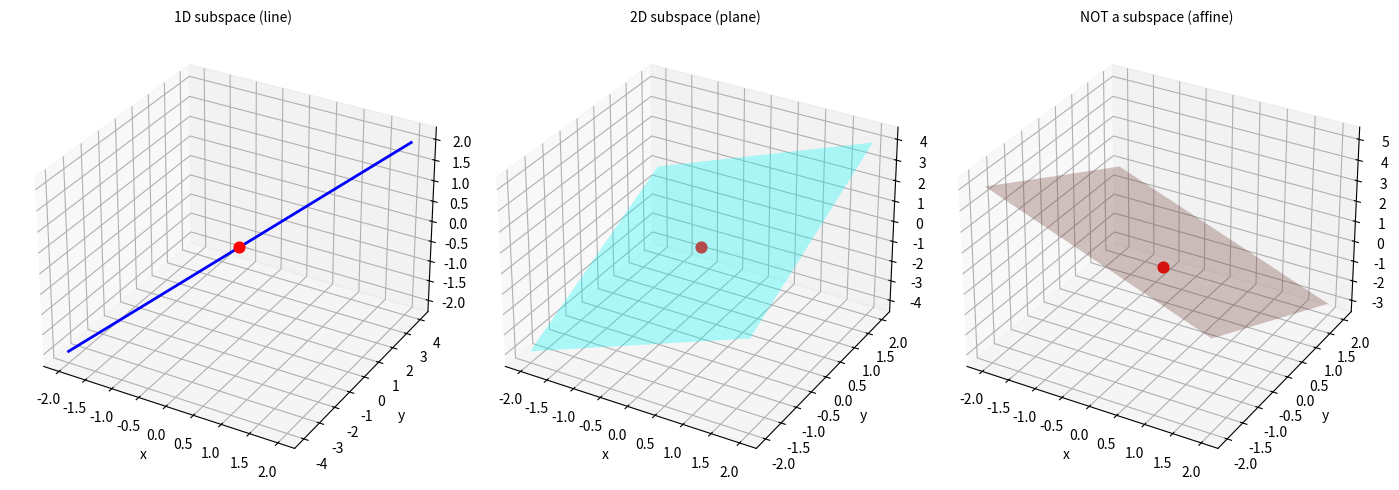

Write Python code to recreate this figure.
import numpy as np

np.set_printoptions(precision=6, suppress=True)
np.random.seed(42)

try:
    import matplotlib.pyplot as plt
    HAS_MPL = True
except ImportError:
    HAS_MPL = False
    print("matplotlib not available — plots will be skipped")


# ---------------------------------------------------------------------------
# Helper functions used throughout the notebook
# ---------------------------------------------------------------------------

def normalize(v):
    """Return unit vector in the direction of v."""
    v = np.asarray(v, dtype=float)
    n = np.linalg.norm(v)
    if n == 0:
        raise ValueError("zero vector cannot be normalized")
    return v / n


def cosine_similarity(u, v):
    u, v = np.asarray(u, float), np.asarray(v, float)
    return float(np.dot(u, v) / (np.linalg.norm(u) * np.linalg.norm(v)))


def gram_schmidt(vectors, tol=1e-10):
    """Modified Gram-Schmidt. Returns orthonormal rows."""
    orthonormal = []
    for v in vectors:
        w = np.array(v, dtype=float)
        for u in orthonormal:
            w = w - np.dot(w, u) * u
        n = np.linalg.norm(w)
        if n > tol:
            orthonormal.append(w / n)
    return np.array(orthonormal)


def null_space(A, tol=1e-10):
    """Null space basis as columns via SVD."""
    A = np.asarray(A, dtype=float)
    _, S, Vt = np.linalg.svd(A, full_matrices=True)
    rank = np.sum(S > tol)
    return Vt[rank:].T


def col_space(A, tol=1e-10):
    """Column space basis as columns via SVD."""
    A = np.asarray(A, dtype=float)
    U, S, _ = np.linalg.svd(A, full_matrices=True)
    rank = np.sum(S > tol)
    return U[:, :rank]


def row_space(A, tol=1e-10):
    """Row space basis as rows via SVD."""
    A = np.asarray(A, dtype=float)
    _, S, Vt = np.linalg.svd(A, full_matrices=True)
    rank = np.sum(S > tol)
    return Vt[:rank]


def left_null_space(A, tol=1e-10):
    """Left null space basis as columns via SVD."""
    A = np.asarray(A, dtype=float)
    U, S, _ = np.linalg.svd(A, full_matrices=True)
    rank = np.sum(S > tol)
    return U[:, rank:]


def projection_matrix(A):
    """Orthogonal projection matrix onto col(A). A must have full column rank."""
    A = np.asarray(A, dtype=float)
    return A @ np.linalg.inv(A.T @ A) @ A.T


def rref(M, tol=1e-12):
    """Reduced row echelon form with partial pivoting. Returns (RREF, pivot_cols)."""
    M = np.array(M, dtype=float).copy()
    rows, cols = M.shape
    pivot_cols = []
    r = 0
    for c in range(cols):
        if r >= rows:
            break
        pivot = r + np.argmax(np.abs(M[r:, c]))
        if abs(M[pivot, c]) < tol:
            continue
        if pivot != r:
            M[[r, pivot]] = M[[pivot, r]]
        M[r] /= M[r, c]
        for i in range(rows):
            if i != r and abs(M[i, c]) > tol:
                M[i] -= M[i, c] * M[r]
        M[np.abs(M) < tol] = 0.0
        pivot_cols.append(c)
        r += 1
    return M, pivot_cols


def softmax(z, tau=1.0):
    z = np.asarray(z, dtype=float) / tau
    z = z - np.max(z)
    e = np.exp(z)
    return e / e.sum()


print(f"NumPy version: {np.__version__}")
print("Setup complete.")

# === 1.1 The same algebra works across wildly different "vector" types ===

# Vectors in R^3
u = np.array([1.0, 2.0, -1.0])
v = np.array([3.0, 0.0, 1.0])
print("R^3 vectors:")
print("  u + v =", u + v)
print("  2.5 * u =", 2.5 * u)

# Matrices as vectors in R^{2x3}
A = np.array([[1.0, 2.0, 3.0], [4.0, 5.0, 6.0]])
B = np.array([[0.0, -1.0, 2.0], [1.0, 0.0, -1.0]])
print("\nR^{2x3} matrices:")
print("  A + B =\n", A + B)
print("  -3 * A =\n", -3 * A)

# Polynomials (represented by coefficient vectors)
# p(t) = 1 + 2t - t^2,  q(t) = 3 - t + 4t^2
p = np.array([1.0, 2.0, -1.0])   # coefficients of 1, t, t^2
q = np.array([3.0, -1.0, 4.0])
print("\nP_2 polynomials (coefficients):")
print("  p + q =", p + q, " -> (p+q)(t) = 4 + t + 3t^2")
print("  2p   =", 2 * p, "   -> 2p(t) = 2 + 4t - 2t^2")

# Functions (sampled pointwise)
t = np.linspace(0, 1, 5)
f = t**2
g = np.sin(np.pi * t)
print("\nC([0,1]) functions (sampled):")
print("  (f+g)(t) =", f + g)
print("  (3f)(t)  =", 3 * f)

print("\nKey insight: + and scalar * work the same way in every vector space.")
print("The axioms guarantee this uniformity.")

# === 1.2 Vector space structure in AI: embedding arithmetic ===

# Synthetic embedding space (small d for clarity; real models use d=768+)
tokens = ["king", "queen", "man", "woman", "apple"]
E = np.array([
    [0.8,  0.9,  0.2,  0.1],   # king
    [0.8,  0.9, -0.2,  0.1],   # queen
    [0.7,  0.8,  0.4,  0.1],   # man
    [0.7,  0.8, -0.4,  0.1],   # woman
    [-0.3, 0.2,  0.0,  0.9],   # apple
], dtype=float)

# king - man + woman: relies on R^d being a vector space
analogy = E[0] - E[2] + E[3]  # king - man + woman
print("king - man + woman =", analogy)
print("queen              =", E[1])
print("cosine(analogy, queen) =", cosine_similarity(analogy, E[1]))

# This arithmetic is meaningful ONLY because R^d is a vector space:
# subtraction (additive inverse), addition, and the result stays in R^d.

# Residual stream: x <- x + attn_output + mlp_output
d = 8
x = np.random.randn(d)
attn_out = np.random.randn(d) * 0.3
mlp_out = np.random.randn(d) * 0.3
x_next = x + attn_out + mlp_out   # vector addition in R^d
print("\nResidual stream update:")
print("  ||x||       =", np.linalg.norm(x))
print("  ||x + attn + mlp|| =", np.linalg.norm(x_next))
print("  This sum makes sense because R^d is closed under addition.")

# === 1.3 Subspace vs non-subspace: quick visual check ===

# A line through the origin: W = {t*(1,2) : t in R}
# Check: contains 0? Yes (t=0). Closed under + and scalar mult? Yes.
direction = np.array([1.0, 2.0])
t_vals = np.array([-2, -1, 0, 0.5, 1, 3])
line_points = np.outer(t_vals, direction)
print("Line through origin (subspace):")
for t, pt in zip(t_vals, line_points):
    print(f"  t={t:>4}: ({pt[0]:>5.1f}, {pt[1]:>5.1f})")
# Sum of two points: (1,2) + (3,6) = (4,8) = 4*(1,2) -> still on the line
print("  (1,2)+(3,6) =", direction + 3*direction, "= 4*(1,2) -> in W")

# A line NOT through origin: {(1,0) + t*(1,2) : t in R}
# Does not contain 0: (1,0) + t*(1,2) = (0,0) requires t=0 and 1=0. Contradiction.
print("\nLine NOT through origin (NOT a subspace):")
print("  Does it contain (0,0)? No. Already fails.")

# Probability simplex: {p in R^3 : p_i >= 0, sum = 1}
p = np.array([0.5, 0.3, 0.2])
q = np.array([0.1, 0.6, 0.3])
print("\nProbability simplex (NOT a subspace):")
print("  p =", p, "sum =", p.sum())
print("  q =", q, "sum =", q.sum())
print("  p + q =", p + q, "sum =", (p+q).sum(), "!= 1 -> not in simplex")
print("  2*p  =", 2*p, "sum =", (2*p).sum(), "!= 1 -> not in simplex")
print("  (0,0,0) not in simplex (sum=0 != 1) -> no zero vector")

# === 2.1 Verify all eight axioms for R^n ===

u = np.array([1.0, -2.0, 3.0])
v = np.array([4.0, 0.5, -1.0])
w = np.array([-1.0, 3.0, 2.0])
alpha, beta = 2.5, -1.3
zero = np.zeros(3)

print("Verifying all 8 axioms for R^3:")
print(f"A1 Commutativity:     u+v == v+u?            {np.allclose(u+v, v+u)}")
print(f"A2 Associativity:     (u+v)+w == u+(v+w)?    {np.allclose((u+v)+w, u+(v+w))}")
print(f"A3 Additive identity: v+0 == v?              {np.allclose(v+zero, v)}")
print(f"A4 Additive inverse:  v+(-v) == 0?           {np.allclose(v+(-v), zero)}")
print(f"S1 Mult identity:     1*v == v?              {np.allclose(1*v, v)}")
print(f"S2 Compatibility:     a(bv) == (ab)v?        {np.allclose(alpha*(beta*v), (alpha*beta)*v)}")
print(f"D1 Scalar distrib:    a(u+v) == au+av?       {np.allclose(alpha*(u+v), alpha*u+alpha*v)}")
print(f"D2 Vector distrib:    (a+b)v == av+bv?       {np.allclose((alpha+beta)*v, alpha*v+beta*v)}")

# === 2.2 Verify axioms for R^{m x n} (matrices as vectors) ===

A = np.array([[1.0, 2.0], [3.0, 4.0], [5.0, 6.0]])
B = np.array([[0.0, -1.0], [2.0, 1.0], [-1.0, 3.0]])
C = np.array([[1.0, 1.0], [1.0, 1.0], [1.0, 1.0]])
Z = np.zeros((3, 2))
a, b = 3.0, -0.7

print("Verifying axioms for R^{3x2}:")
print(f"A1 Commutativity:  {np.allclose(A+B, B+A)}")
print(f"A2 Associativity:  {np.allclose((A+B)+C, A+(B+C))}")
print(f"A3 Zero matrix:    {np.allclose(A+Z, A)}")
print(f"A4 Inverse:        {np.allclose(A+(-A), Z)}")
print(f"S1 Identity:       {np.allclose(1*A, A)}")
print(f"S2 Compatibility:  {np.allclose(a*(b*A), (a*b)*A)}")
print(f"D1 Scalar distrib: {np.allclose(a*(A+B), a*A+a*B)}")
print(f"D2 Vector distrib: {np.allclose((a+b)*A, a*A+b*A)}")
print(f"\ndim(R^{{3x2}}) = 3*2 = {3*2}")

# === 2.3 Verify axioms for P_n (polynomials of degree <= n) ===
# Represent p(t) = a0 + a1*t + a2*t^2 by coefficient vector [a0, a1, a2]

p = np.array([1.0, 2.0, -1.0])    # 1 + 2t - t^2
q = np.array([3.0, -1.0, 4.0])    # 3 - t + 4t^2
r = np.array([0.0, 1.0, 1.0])     # t + t^2
z = np.zeros(3)                     # zero polynomial
a, b = 2.0, -0.5

print("Verifying axioms for P_2 (polynomials of degree <= 2):")
print(f"  p(t) = 1 + 2t - t^2,  q(t) = 3 - t + 4t^2")
print(f"  p + q = {p + q}  -> (p+q)(t) = 4 + t + 3t^2")
print(f"  A1: {np.allclose(p+q, q+p)}")
print(f"  A2: {np.allclose((p+q)+r, p+(q+r))}")
print(f"  A3: {np.allclose(p+z, p)}")
print(f"  A4: {np.allclose(p+(-p), z)}")
print(f"  S1: {np.allclose(1*p, p)}")
print(f"  S2: {np.allclose(a*(b*p), (a*b)*p)}")
print(f"  D1: {np.allclose(a*(p+q), a*p+a*q)}")
print(f"  D2: {np.allclose((a+b)*p, a*p+b*p)}")
print(f"\ndim(P_2) = 3 (basis: {{1, t, t^2}})")
print("Note: p+q has degree 2 <= 2, so it stays in P_2. Closure holds.")

# === 2.4 Verify consequences computationally ===

v = np.array([3.0, -1.0, 7.0, 2.0])
zero = np.zeros(4)

print("Consequence 3: 0 * v = 0")
print("  0 * v =", 0 * v)
print("  equals zero?", np.allclose(0 * v, zero))

print("\nConsequence 4: alpha * 0 = 0")
print("  7.5 * 0 =", 7.5 * zero)
print("  equals zero?", np.allclose(7.5 * zero, zero))

print("\nConsequence 5: (-1) * v = -v")
print("  (-1)*v =", (-1)*v)
print("  -v     =", -v)
print("  equal?", np.allclose((-1)*v, -v))

print("\nConsequence 6: alpha*v = 0 implies alpha=0 or v=0")
alpha = 3.0
result = alpha * v
print(f"  {alpha} * {v} = {result}")
print(f"  result is zero? {np.allclose(result, zero)} (alpha != 0 and v != 0, so correct)")

# === 2.5 Demonstrate axiom failures for non-vector-spaces ===

print("=== R_+^n (positive reals) ===")
v_pos = np.array([1.0, 2.0, 3.0])
scaled = (-1) * v_pos
print(f"  v = {v_pos}  (all positive)")
print(f"  (-1)*v = {scaled}  (not all positive -> FAILS closure under scalar mult)")
print(f"  Also: no additive inverse in R_+  (v + (-v) = 0, but -v not in R_+)")

print("\n=== Unit sphere S^{n-1} ===")
u_sphere = normalize(np.array([1.0, 0.0, 0.0]))
v_sphere = normalize(np.array([0.0, 1.0, 0.0]))
s = u_sphere + v_sphere
print(f"  ||u|| = {np.linalg.norm(u_sphere):.1f},  ||v|| = {np.linalg.norm(v_sphere):.1f}")
print(f"  u + v = {s},  ||u+v|| = {np.linalg.norm(s):.4f} != 1  (FAILS closure under +)")
print(f"  ||0|| = 0 != 1  (zero vector not on sphere -> FAILS zero)")

print("\n=== Probability simplex ===")
p = np.array([0.5, 0.3, 0.2])
q = np.array([0.1, 0.6, 0.3])
print(f"  p = {p}, sum = {p.sum():.1f}")
print(f"  q = {q}, sum = {q.sum():.1f}")
print(f"  p+q = {p+q}, sum = {(p+q).sum():.1f} != 1  (FAILS closure under +)")
print(f"  This is why logit space (pre-softmax) is used for arithmetic, not probability space.")

print("\n=== Affine subspace {x : Ax = b}, b != 0 ===")
A_sys = np.array([[1.0, 2.0], [3.0, 4.0]])
b_sys = np.array([5.0, 6.0])
x_particular = np.linalg.solve(A_sys, b_sys)
print(f"  A*0 = {A_sys @ np.zeros(2)} != b = {b_sys}  (zero not in solution set -> FAILS)")
print(f"  One solution: x = {x_particular}")
print(f"  A*x = {A_sys @ x_particular} = b  (correct, but set is not a subspace)")

# === 2.6 Vector space over F_2 (binary field) ===
# Addition = XOR, Scalar multiplication: 0*v=0, 1*v=v

u_bin = np.array([1, 0, 1, 1])
v_bin = np.array([0, 1, 1, 0])

# Addition in F_2 is XOR
add_f2 = np.bitwise_xor(u_bin, v_bin)
print("F_2^4 vector space:")
print(f"  u = {u_bin}")
print(f"  v = {v_bin}")
print(f"  u + v (XOR) = {add_f2}")

# Additive inverse: in F_2, every element is its own inverse (1+1=0)
print(f"  u + u (XOR) = {np.bitwise_xor(u_bin, u_bin)} (= zero vector, so -u = u in F_2)")

# Commutativity
print(f"  u+v == v+u? {np.array_equal(add_f2, np.bitwise_xor(v_bin, u_bin))}")
print("  Used in: error-correcting codes, parity checks, cryptographic linear algebra")

# === 3.1 Lines through the origin (1D subspaces of R^2 and R^3) ===

# W = {t*(1,2) : t in R} -- a line through origin in R^2
d = np.array([1.0, 2.0])

# Test 1: contains zero?
print("Line W = span{(1,2)} in R^2:")
print(f"  Contains 0? 0*(1,2) = {0*d}  -> Yes")

# Test 2: closed under addition?
w1 = 3.0 * d   # (3, 6)
w2 = -1.5 * d  # (-1.5, -3)
w_sum = w1 + w2 # (1.5, 3) = 1.5*(1,2)
t_sum = w_sum[0] / d[0]  # coefficient
print(f"  w1 = {w1}, w2 = {w2}")
print(f"  w1+w2 = {w_sum} = {t_sum}*(1,2) -> in W? {np.allclose(w_sum, t_sum*d)}")

# Test 3: closed under scalar mult?
alpha = -2.7
w_scaled = alpha * w1
t_scaled = w_scaled[0] / d[0]
print(f"  {alpha}*w1 = {w_scaled} = {t_scaled}*(1,2) -> in W? {np.allclose(w_scaled, t_scaled*d)}")
print("  Conclusion: W is a subspace of R^2. dim(W) = 1.")

# === 3.2 Planes through the origin (2D subspaces of R^3) ===

# W = {(x,y,z) : x + 2y - z = 0} -- a plane through origin in R^3
# This is null(A) where A = [[1, 2, -1]]

A_plane = np.array([[1.0, 2.0, -1.0]])

# Find null space basis
N = null_space(A_plane)
print("Plane W = {(x,y,z) : x + 2y - z = 0}")
print(f"Null space basis (columns):\n{N}")
print(f"dim(W) = {N.shape[1]}")

# Verify subspace conditions with random elements of W
coeffs1 = np.array([2.0, -1.0])
coeffs2 = np.array([0.5, 3.0])
w1 = N @ coeffs1
w2 = N @ coeffs2

print(f"\nw1 = {w1},  A*w1 = {float(A_plane @ w1):.10f}  (= 0, so w1 in W)")
print(f"w2 = {w2},  A*w2 = {float(A_plane @ w2):.10f}  (= 0, so w2 in W)")

# Test closure
print(f"\nw1+w2 = {w1+w2},  A*(w1+w2) = {float(A_plane @ (w1+w2)):.10f}  (closed under +)")
print(f"3.5*w1 = {3.5*w1},  A*(3.5*w1) = {float(A_plane @ (3.5*w1)):.10f}  (closed under scalar mult)")
print("All three conditions satisfied -> W is a subspace.")

# === 3.3 Null space of a matrix is always a subspace ===

# null(A) = {x : Ax = 0}
# Proof that it's a subspace:
#   1. 0 in null(A) because A*0 = 0
#   2. If Ax=0 and Ay=0, then A(x+y) = Ax+Ay = 0+0 = 0
#   3. If Ax=0, then A(alpha*x) = alpha*Ax = alpha*0 = 0

A = np.array([
    [1.0, 2.0, 3.0, 4.0],
    [2.0, 4.0, 6.0, 8.0],
    [1.0, 1.0, 2.0, 3.0]
])

N = null_space(A)
rank_A = np.linalg.matrix_rank(A)
n = A.shape[1]

print(f"A is {A.shape[0]}x{A.shape[1]}, rank = {rank_A}")
print(f"nullity = n - rank = {n} - {rank_A} = {n - rank_A}")
print(f"Null space basis (columns):\n{N}")
print(f"\nVerification: A @ N =\n{A @ N}")
print(f"All zero? {np.allclose(A @ N, 0)}")

# Show closure explicitly
if N.shape[1] >= 2:
    x = N[:, 0]
    y = N[:, 1]
    print(f"\nx in null(A): A*x = {A @ x}")
    print(f"y in null(A): A*y = {A @ y}")
    print(f"x+y in null(A)? A*(x+y) = {A @ (x+y)} -> {np.allclose(A @ (x+y), 0)}")
    print(f"5x in null(A)?  A*(5x) = {A @ (5*x)} -> {np.allclose(A @ (5*x), 0)}")

# === 3.4 Column space of a matrix is always a subspace ===

# col(A) = {Ax : x in R^n}
# Proof that it's a subspace:
#   1. 0 in col(A) because A*0 = 0
#   2. If Ax, Ay in col(A), then Ax+Ay = A(x+y) in col(A)
#   3. alpha*(Ax) = A(alpha*x) in col(A)

A = np.array([
    [1.0, 0.0, 2.0],
    [0.0, 1.0, 1.0],
    [1.0, 1.0, 3.0]
])

C = col_space(A)
rank_A = np.linalg.matrix_rank(A)

print(f"A =\n{A}")
print(f"rank(A) = {rank_A}")
print(f"dim(col(A)) = {rank_A}")
print(f"Column space basis (orthonormal columns):\n{C}")

# Generate two vectors in col(A) and check closure
x1 = np.array([1.0, 0.0, 0.0])
x2 = np.array([0.0, 2.0, -1.0])
v1 = A @ x1
v2 = A @ x2
print(f"\nv1 = A*x1 = {v1}  (in col(A))")
print(f"v2 = A*x2 = {v2}  (in col(A))")
v_sum = v1 + v2
# v1+v2 = A*(x1+x2), so it's in col(A)
print(f"v1+v2 = {v_sum} = A*(x1+x2) = A*{x1+x2} = {A @ (x1+x2)} -> in col(A)")

# === 3.5 Symmetric matrices form a subspace of R^{nxn} ===

# W = {A in R^{nxn} : A = A^T}
# Check: 0 is symmetric, sum of symmetric = symmetric, scalar * symmetric = symmetric

n = 3
S1 = np.array([[1.0, 2.0, 3.0], [2.0, 5.0, 4.0], [3.0, 4.0, 6.0]])
S2 = np.array([[0.0, -1.0, 2.0], [-1.0, 3.0, 0.0], [2.0, 0.0, 1.0]])

print("Symmetric matrices as a subspace of R^{3x3}:")
print(f"  S1 symmetric? {np.allclose(S1, S1.T)}")
print(f"  S2 symmetric? {np.allclose(S2, S2.T)}")
print(f"  Zero symmetric? {np.allclose(np.zeros((n,n)), np.zeros((n,n)).T)}")
print(f"  S1+S2 symmetric? {np.allclose(S1+S2, (S1+S2).T)}")
print(f"  -3*S1 symmetric? {np.allclose(-3*S1, (-3*S1).T)}")
print(f"\n  dim(R^{{3x3}}) = {n*n}")
print(f"  dim(Sym_3)    = n(n+1)/2 = {n*(n+1)//2}")
print(f"  Sym_3 is a proper subspace of R^{{3x3}} (6 < 9 dimensions)")

# === 3.6 Non-subspace examples: systematic failure analysis ===

print("=== {x : Ax = b} with b != 0  (affine subspace, NOT a subspace) ===")
A_aff = np.array([[1.0, 1.0], [0.0, 1.0]])
b_aff = np.array([3.0, 1.0])
x_p = np.linalg.solve(A_aff, b_aff)
print(f"  A*0 = {A_aff @ np.zeros(2)} != b = {b_aff}  -> 0 not in set (FAILS)")
# Also: if x1, x2 are solutions, x1+x2 is not: A(x1+x2) = 2b != b
print(f"  If x is a solution, A*(2x) = 2b = {2*b_aff} != b  -> not closed under scalar mult")

print("\n=== Unit ball {{x : ||x|| <= 1}} ===")
x_ball = np.array([0.8, 0.5])
print(f"  x = {x_ball}, ||x|| = {np.linalg.norm(x_ball):.3f} <= 1  (in ball)")
print(f"  2*x = {2*x_ball}, ||2x|| = {np.linalg.norm(2*x_ball):.3f} > 1  (NOT in ball -> FAILS)")
print(f"  Contains 0? Yes. Closed under +? Maybe. Scalar mult? No.")

print("\n=== First quadrant {{(x,y) : x>=0, y>=0}} ===")
v_quad = np.array([1.0, 2.0])
print(f"  v = {v_quad}  (in first quadrant)")
print(f"  (-1)*v = {-1*v_quad}  (NOT in first quadrant -> FAILS scalar mult)")
print(f"  Contains 0? Yes. Closed under +? Yes. But fails scalar mult.")

print("\n=== Invertible matrices (NOT a subspace of R^{nxn}) ===")
print("  The zero matrix is NOT invertible -> 0 not in set (FAILS immediately)")
print("  Also: A + (-A) = 0, which is not invertible -> not closed under addition")

# === 3.7 The two trivial subspaces ===

# Every vector space V has exactly two subspaces that always exist:
#   1. {0}  -- the trivial subspace, dimension 0
#   2. V    -- the whole space, dimension dim(V)

print("The two trivial subspaces of R^4:")
print(f"  {{0}}: dim = 0")
print(f"  R^4:  dim = 4")
print(f"  Any subspace W satisfies {{0}} ⊆ W ⊆ R^4")
print(f"  Possible subspace dimensions in R^4: 0, 1, 2, 3, 4")

# Demonstrate with null spaces of different ranks
for r in range(5):
    if r == 0:
        M = np.zeros((1, 4))
    elif r == 4:
        M = np.eye(4)
    else:
        M = np.random.randn(r, 4)
    N = null_space(M)
    dim_null = N.shape[1] if N.size > 0 else 0
    print(f"  rank-{r} matrix -> null space dim = {dim_null}")

# === 3.8 Visualise subspaces of R^3 ===

if HAS_MPL:
    from mpl_toolkits.mplot3d import Axes3D

    fig = plt.figure(figsize=(14, 5))

    # 1D subspace: line through origin in direction (1,2,1)
    ax1 = fig.add_subplot(131, projection='3d')
    d_line = np.array([1, 2, 1], dtype=float)
    t = np.linspace(-2, 2, 50)
    ax1.plot(t*d_line[0], t*d_line[1], t*d_line[2], 'b-', linewidth=2)
    ax1.scatter([0], [0], [0], color='red', s=60, zorder=5)
    ax1.set_title('1D subspace (line)', fontsize=10)
    ax1.set_xlabel('x'); ax1.set_ylabel('y'); ax1.set_zlabel('z')

    # 2D subspace: plane x + y - z = 0
    ax2 = fig.add_subplot(132, projection='3d')
    s_range = np.linspace(-2, 2, 20)
    S, T = np.meshgrid(s_range, s_range)
    # Two basis vectors for the plane x+y-z=0: (1,0,1) and (0,1,1)
    X_plane = S * 1 + T * 0
    Y_plane = S * 0 + T * 1
    Z_plane = S * 1 + T * 1
    ax2.plot_surface(X_plane, Y_plane, Z_plane, alpha=0.3, color='cyan')
    ax2.scatter([0], [0], [0], color='red', s=60, zorder=5)
    ax2.set_title('2D subspace (plane)', fontsize=10)
    ax2.set_xlabel('x'); ax2.set_ylabel('y'); ax2.set_zlabel('z')

    # NOT a subspace: plane x + y + z = 1 (does not pass through origin)
    ax3 = fig.add_subplot(133, projection='3d')
    X_aff = S * 1 + T * 0
    Y_aff = S * 0 + T * 1
    Z_aff = 1 - X_aff - Y_aff
    ax3.plot_surface(X_aff, Y_aff, Z_aff, alpha=0.3, color='salmon')
    ax3.scatter([0], [0], [0], color='red', s=60, zorder=5, label='origin')
    ax3.set_title('NOT a subspace (affine)', fontsize=10)
    ax3.set_xlabel('x'); ax3.set_ylabel('y'); ax3.set_zlabel('z')

    plt.tight_layout()
    plt.show()
else:
    print("(matplotlib not available — skipping 3D subspace plots)")

# === 4.1 Linear combinations and span in R^3 ===

v1 = np.array([1.0, 0.0, 0.0])
v2 = np.array([0.0, 1.0, 0.0])
v3 = np.array([1.0, 1.0, 0.0])  # v3 = v1 + v2 (redundant)

# Linear combination
combo = 2*v1 + 3*v2 - 1*v3
print("v1 =", v1)
print("v2 =", v2)
print("v3 = v1 + v2 =", v3)
print("2*v1 + 3*v2 - 1*v3 =", combo, " (lies in the xy-plane)")

# span{v1, v2} = xy-plane (2D subspace of R^3)
# span{v1, v2, v3} = same xy-plane (v3 is redundant)
V12 = np.column_stack([v1, v2])
V123 = np.column_stack([v1, v2, v3])
print(f"\nrank([v1|v2])    = {np.linalg.matrix_rank(V12)}  -> span is 2D")
print(f"rank([v1|v2|v3]) = {np.linalg.matrix_rank(V123)}  -> adding v3 didn't increase span")
print("v3 is redundant: it's already in span{v1, v2}.")

# === 4.2 Checking membership in a span ===

# Does b lie in span{v1, v2}?
v1 = np.array([1.0, 2.0, 3.0])
v2 = np.array([0.0, 1.0, 1.0])
V = np.column_stack([v1, v2])

b_in = np.array([2.0, 5.0, 7.0])     # 2*v1 + 1*v2
b_out = np.array([1.0, 0.0, 0.0])    # not in span

for label, b in [("b_in", b_in), ("b_out", b_out)]:
    augmented = np.column_stack([V, b])
    rank_V = np.linalg.matrix_rank(V)
    rank_aug = np.linalg.matrix_rank(augmented)
    in_span = rank_V == rank_aug
    print(f"{label} = {b}")
    print(f"  rank(V) = {rank_V}, rank([V|b]) = {rank_aug}")
    print(f"  In span? {in_span}")
    if in_span:
        coeffs, *_ = np.linalg.lstsq(V, b, rcond=None)
        print(f"  Coefficients: {coeffs[0]:.4f}*v1 + {coeffs[1]:.4f}*v2")
        print(f"  Verify: {coeffs[0]:.4f}*v1 + {coeffs[1]:.4f}*v2 = {V @ coeffs}")
    print()

# === 4.3 Span = column space: the matrix viewpoint ===

# The columns of a weight matrix W span col(W) -- the reachable outputs.
# If rank(W) < m, some output directions are unreachable.

W = np.array([
    [1.0, 2.0],
    [2.0, 4.0],
    [0.0, 1.0]
])
print(f"W (3x2) =\n{W}")
print(f"rank(W) = {np.linalg.matrix_rank(W)}")
print(f"col(W) is a {np.linalg.matrix_rank(W)}D subspace of R^3")

# Try many inputs: outputs always land in col(W)
C = col_space(W)
print(f"\nOrthonormal basis for col(W):\n{C}")

np.random.seed(0)
for i in range(5):
    x = np.random.randn(2)
    y = W @ x
    # Project y onto col(W) and check it equals y
    y_proj = C @ (C.T @ y)
    print(f"  x={x} -> Wx={y} -> proj_col(W)(Wx)={y_proj} -> same? {np.allclose(y, y_proj)}")

print("\nAll outputs lie in col(W). Directions outside col(W) are unreachable.")

# === 5.1 Independent vs dependent sets ===

# Independent set in R^3
ind = np.array([[1, 0, 0], [0, 1, 0], [0, 0, 1]], dtype=float).T  # standard basis
# Dependent set: third vector = first + second
dep = np.array([[1, 0, 0], [0, 1, 0], [1, 1, 0]], dtype=float).T

print("Independent set (standard basis of R^3):")
print(f"  rank = {np.linalg.matrix_rank(ind)}, k = {ind.shape[1]}")
print(f"  rank == k? {np.linalg.matrix_rank(ind) == ind.shape[1]} -> independent")

print("\nDependent set {(1,0,0), (0,1,0), (1,1,0)}:")
print(f"  rank = {np.linalg.matrix_rank(dep)}, k = {dep.shape[1]}")
print(f"  rank < k? {np.linalg.matrix_rank(dep) < dep.shape[1]} -> dependent")
print("  Dependence relation: 1*(1,0,0) + 1*(0,1,0) + (-1)*(1,1,0) = (0,0,0)")
print("  Verify:", 1*dep[:,0] + 1*dep[:,1] + (-1)*dep[:,2])

# === 5.2 Detecting dependence via RREF and the determinant ===

V = np.array([
    [1.0, 2.0, 3.0],
    [4.0, 5.0, 6.0],
    [7.0, 8.0, 9.0]
])
print("V =\n", V)
print(f"det(V) = {np.linalg.det(V):.6f}")
print(f"rank(V) = {np.linalg.matrix_rank(V)}")

R, pivots = rref(V)
print(f"\nRREF(V) =\n{R}")
print(f"Pivot columns: {pivots}")
print(f"Only {len(pivots)} pivots for 3 columns -> column 3 is dependent on columns 1,2")
print(f"Dependence: col3 = {R[0,2]:.0f}*col1 + {R[1,2]:.0f}*col2")
print(f"Verify: {R[0,2]}*(1,4,7) + {R[1,2]}*(2,5,8) = {R[0,2]*V[:,0] + R[1,2]*V[:,1]}")
print(f"col3 = {V[:,2]}")

# === 5.3 More vectors than dimensions -> always dependent ===

np.random.seed(42)
n = 3
k = 5  # 5 vectors in R^3 -> must be dependent
V = np.random.randn(n, k)
print(f"{k} vectors in R^{n}:")
print(f"  rank([v1|...|v{k}]) = {np.linalg.matrix_rank(V)}")
print(f"  rank < k = {k}? {np.linalg.matrix_rank(V) < k} -> dependent (pigeonhole)")
print(f"  At most {n} vectors in R^{n} can be independent.")

# The null space of V^T gives the dependence relations
N = null_space(V.T)
if N.shape[1] > 0:
    c = N[:, 0]
    print(f"\n  Dependence coefficients: {c}")
    print(f"  Sum c_i * v_i = {V @ c}")
    print(f"  Is zero? {np.allclose(V @ c, 0)}")

# === 5.4 AI context: superposition — more features than dimensions ===

# The superposition hypothesis: LLMs store more features than dimensions.
# If |features| > d, feature directions MUST be linearly dependent.
# This forces features to "share" dimensions and interfere with each other.

d = 4           # embedding dimension
n_features = 8  # more features than dimensions

np.random.seed(7)
# Random unit feature directions
features = np.random.randn(n_features, d)
features = features / np.linalg.norm(features, axis=1, keepdims=True)

print(f"{n_features} feature directions in R^{d}:")
print(f"  rank = {np.linalg.matrix_rank(features)}")
print(f"  {n_features} > {d} -> features are linearly dependent (superposition)")

# Measure interference via pairwise cosine similarities
G = features @ features.T
np.fill_diagonal(G, 0)  # ignore self-similarity
print(f"\n  Max |cosine| between features: {np.max(np.abs(G)):.4f}")
print(f"  Mean |cosine| between features: {np.mean(np.abs(G[np.triu_indices(n_features, 1)])):.4f}")
print("  Non-zero cosines = interference between features.")

# === 6.1 Coordinates in the standard basis vs a non-standard basis ===

# Standard basis for R^2: {e1, e2}
# Non-standard basis: B = {(1,1), (1,-1)}
B = np.array([[1.0, 1.0], [1.0, -1.0]]).T  # columns are basis vectors
x = np.array([4.0, 2.0])

# Coordinates in standard basis = entries themselves
print(f"x = {x}")
print(f"[x]_standard = {x}  (coordinates = entries)")

# Coordinates in basis B: solve B * coords = x
coords_B = np.linalg.solve(B, x)
print(f"\nBasis B = columns of\n{B}")
print(f"[x]_B = {coords_B}")
print(f"Verify: {coords_B[0]}*(1,1) + {coords_B[1]}*(1,-1) = {B @ coords_B}")

# The vector is unchanged; only the coordinate representation changes
print(f"\nSame vector, different coordinates:")
print(f"  Standard: ({x[0]}, {x[1]})")
print(f"  Basis B:  ({coords_B[0]}, {coords_B[1]})")

# === 6.2 Change of basis ===

# Two bases for R^2
B1 = np.array([[1.0, 1.0], [1.0, -1.0]]).T   # columns = basis vectors
B2 = np.array([[2.0, 1.0], [0.0, 1.0]]).T

# Change-of-basis matrix from B1 to B2: P = B2^{-1} B1
P_B1_to_B2 = np.linalg.solve(B2, B1)
print("Change-of-basis matrix P (B1 -> B2):")
print(P_B1_to_B2)

# A vector x with known coords in B1
x = np.array([4.0, 2.0])
coords_B1 = np.linalg.solve(B1, x)
coords_B2 = P_B1_to_B2 @ coords_B1
coords_B2_direct = np.linalg.solve(B2, x)

print(f"\nx = {x}")
print(f"[x]_B1 = {coords_B1}")
print(f"[x]_B2 via change-of-basis = {coords_B2}")
print(f"[x]_B2 via direct solve    = {coords_B2_direct}")
print(f"Match? {np.allclose(coords_B2, coords_B2_direct)}")

# Inverse change of basis
P_B2_to_B1 = np.linalg.inv(P_B1_to_B2)
print(f"\nP_B2_to_B1 @ P_B1_to_B2 = I? {np.allclose(P_B2_to_B1 @ P_B1_to_B2, np.eye(2))}")

# === 6.3 Rank-Nullity theorem: conservation of dimensions ===

np.random.seed(42)
for m, n in [(3, 5), (4, 4), (5, 3), (3, 3)]:
    A = np.random.randn(m, n)
    r = np.linalg.matrix_rank(A)
    nullity = n - r
    print(f"A is {m}x{n}: rank = {r}, nullity = {nullity}, rank + nullity = {r + nullity} = n = {n}")

# Concrete example with structure
A = np.array([
    [1.0, 2.0, 1.0, 0.0],
    [0.0, 0.0, 1.0, 1.0],
    [1.0, 2.0, 2.0, 1.0]
])
r = np.linalg.matrix_rank(A)
N = null_space(A)
print(f"\nA (3x4) =\n{A}")
print(f"rank = {r}, nullity = {N.shape[1]}")
print(f"rank + nullity = {r + N.shape[1]} = n = {A.shape[1]}")
print(f"Null space basis:\n{N}")
print(f"Verify A @ N = 0? {np.allclose(A @ N, 0)}")

# === 7.1 Computing all four fundamental subspaces via SVD ===

A = np.array([
    [1.0, 2.0, 3.0],
    [2.0, 4.0, 6.0],
    [1.0, 1.0, 2.0]
])

U, S, Vt = np.linalg.svd(A, full_matrices=True)
r = np.linalg.matrix_rank(A)
m, n = A.shape

col_basis = U[:, :r]
null_A_basis = Vt[r:].T
row_basis = Vt[:r]
left_null_basis = U[:, r:]

print(f"A ({m}x{n}), rank = {r}")
print(f"Singular values: {S}")
print(f"\n--- Four Fundamental Subspaces ---")
print(f"\nColumn space (dim {r}, lives in R^{m}):")
print(col_basis)
print(f"\nNull space (dim {n-r}, lives in R^{n}):")
print(null_A_basis)
print(f"\nRow space (dim {r}, lives in R^{n}):")
print(row_basis)
print(f"\nLeft null space (dim {m-r}, lives in R^{m}):")
print(left_null_basis)

# Dimension check
print(f"\n--- Dimension checks ---")
print(f"col + left_null = {r} + {m-r} = {m} = m")
print(f"row + null      = {r} + {n-r} = {n} = n")

# === 7.2 Orthogonality verification and direct-sum decomposition ===

# Verify: row(A) ⊥ null(A)  and  col(A) ⊥ null(A^T)
print("Orthogonality checks:")
if null_A_basis.size > 0:
    cross = row_basis @ null_A_basis
    print(f"  row(A)^T @ null(A) = \n{cross}")
    print(f"  All zero? {np.allclose(cross, 0)}")

if left_null_basis.size > 0:
    cross2 = col_basis.T @ left_null_basis
    print(f"  col(A)^T @ null(A^T) = \n{cross2}")
    print(f"  All zero? {np.allclose(cross2, 0)}")

# Direct-sum decomposition in the domain R^n
z = np.array([2.0, -1.0, 3.0])
row_comp = row_basis.T @ (row_basis @ z)          # projection onto row space
null_comp = null_A_basis @ (null_A_basis.T @ z)    # projection onto null space

print(f"\n--- Direct-sum decomposition of z = {z} in R^{n} ---")
print(f"  Row-space component:  {row_comp}")
print(f"  Null-space component: {null_comp}")
print(f"  Sum:                  {row_comp + null_comp}")
print(f"  Equals z? {np.allclose(row_comp + null_comp, z)}")
print(f"  Orthogonal? dot = {np.dot(row_comp, null_comp):.10f}")
print(f"\n  A maps row-comp to: {A @ row_comp}")
print(f"  A maps null-comp to: {A @ null_comp} (= 0, as expected)")

# === 7.3 AI interpretation: weight matrix subspaces ===

# For a neural network layer W in R^{m x n}:
#   col(W) = reachable output directions
#   null(W) = input directions the layer ignores
#   row(W) = input directions the layer listens to

np.random.seed(42)
m, n, r = 6, 8, 3  # 6 outputs, 8 inputs, effective rank 3

# Create a rank-r weight matrix (simulating a bottleneck layer)
U_full = np.random.randn(m, r)
V_full = np.random.randn(r, n)
W = U_full @ V_full

print(f"Weight matrix W: {m}x{n}, rank = {np.linalg.matrix_rank(W)}")
print(f"\nWhat this means for the layer:")
print(f"  col(W): {r}D subspace of R^{m} -> only {r} of {m} output directions are reachable")
print(f"  null(W): {n-r}D subspace of R^{n} -> {n-r} input directions are ignored")
print(f"  row(W): {r}D subspace of R^{n} -> only {r} input directions matter")
print(f"\n  Dead output dimensions: {m-r}")
print(f"  Ignored input dimensions: {n-r}")

# Demonstrate: two inputs differing only in null(W) produce the same output
N_W = null_space(W)
x = np.random.randn(n)
z = N_W @ np.random.randn(N_W.shape[1]) * 5  # large null-space perturbation
print(f"\n  x and x+z differ by a null-space vector:")
print(f"  ||z||  = {np.linalg.norm(z):.4f}  (large perturbation)")
print(f"  W*x    = {W @ x}")
print(f"  W*(x+z)= {W @ (x + z)}")
print(f"  Same output? {np.allclose(W @ x, W @ (x + z))}  (null space is invisible)")

# === 8.1 Sum and intersection of subspaces ===

# W1 = span{(1,0,0), (0,1,0)} = xy-plane
# W2 = span{(0,1,0), (0,0,1)} = yz-plane
# W1 + W2 = R^3 (every vector is reachable)
# W1 ∩ W2 = span{(0,1,0)} = y-axis (shared direction)

B1 = np.array([[1,0,0],[0,1,0]], dtype=float).T
B2 = np.array([[0,1,0],[0,0,1]], dtype=float).T

# Sum: combine all basis vectors and find rank
B_sum = np.column_stack([B1, B2])
dim_sum = np.linalg.matrix_rank(B_sum)
dim_W1 = np.linalg.matrix_rank(B1)
dim_W2 = np.linalg.matrix_rank(B2)
dim_intersect = dim_W1 + dim_W2 - dim_sum

print("W1 = xy-plane (dim 2), W2 = yz-plane (dim 2)")
print(f"dim(W1) = {dim_W1}")
print(f"dim(W2) = {dim_W2}")
print(f"dim(W1 + W2) = {dim_sum}")
print(f"dim(W1 ∩ W2) = dim(W1) + dim(W2) - dim(W1+W2) = {dim_W1}+{dim_W2}-{dim_sum} = {dim_intersect}")
print(f"\nDimension formula verified: {dim_sum} = {dim_W1} + {dim_W2} - {dim_intersect}")
print("W1 ∩ W2 = y-axis (the only direction shared by both planes)")

# === 8.2 Union is NOT a subspace (important counterexample) ===

# W1 = x-axis = span{(1,0)}, W2 = y-axis = span{(0,1)}
v1 = np.array([1.0, 0.0])  # in W1
v2 = np.array([0.0, 1.0])  # in W2
v_sum = v1 + v2             # (1,1) -- not in W1 or W2

print("W1 = x-axis, W2 = y-axis")
print(f"  (1,0) in W1 ∪ W2? Yes")
print(f"  (0,1) in W1 ∪ W2? Yes")
print(f"  (1,0)+(0,1) = {v_sum}")
print(f"  (1,1) in W1? No (not on x-axis)")
print(f"  (1,1) in W2? No (not on y-axis)")
print(f"  (1,1) in W1 ∪ W2? No -> union is NOT closed under addition")
print(f"\n  W1 ∪ W2 is NOT a subspace.")
print(f"  W1 + W2 = R^2 IS a subspace (the correct notion of 'combining' subspaces).")

# === 8.3 Orthogonal projection onto a subspace ===

# W = span{(1,1,0), (0,1,1)} in R^3
W_basis = np.array([[1,1,0],[0,1,1]], dtype=float).T

# Orthonormalize the basis
Q = gram_schmidt(W_basis.T).T  # columns are orthonormal basis for W
print("Orthonormal basis Q for W:")
print(Q)
print(f"Q^T Q = \n{Q.T @ Q}")

# Projection matrix P = Q Q^T
P = Q @ Q.T
print(f"\nProjection matrix P = QQ^T:")
print(P)
print(f"P^2 = P (idempotent)? {np.allclose(P @ P, P)}")
print(f"P^T = P (symmetric)?  {np.allclose(P.T, P)}")
print(f"rank(P) = {np.linalg.matrix_rank(P)} = dim(W)")

# Project a vector
v = np.array([3.0, 1.0, 2.0])
proj_v = P @ v
residual = v - proj_v

print(f"\nv = {v}")
print(f"Proj_W(v) = {proj_v}")
print(f"Residual v - Proj_W(v) = {residual}")
print(f"Residual ⊥ W? Q^T @ residual = {Q.T @ residual}")
print(f"||v||^2 = ||proj||^2 + ||resid||^2? {np.linalg.norm(v)**2:.4f} = {np.linalg.norm(proj_v)**2:.4f} + {np.linalg.norm(residual)**2:.4f} = {np.linalg.norm(proj_v)**2 + np.linalg.norm(residual)**2:.4f}")

# === 8.4 Principal angles between subspaces ===

# The principal angles between two subspaces measure how "aligned" they are.
# cos(theta_i) = sigma_i(Q1^T Q2)

np.random.seed(42)

# Two 2D subspaces of R^4
A1 = np.random.randn(4, 2)
A2 = np.random.randn(4, 2)

Q1 = gram_schmidt(A1.T).T  # orthonormal basis, columns
Q2 = gram_schmidt(A2.T).T

cos_angles = np.linalg.svd(Q1.T @ Q2, compute_uv=False)
angles_deg = np.degrees(np.arccos(np.clip(cos_angles, -1, 1)))

print("Two random 2D subspaces of R^4:")
print(f"  cos(principal angles) = {cos_angles}")
print(f"  principal angles (degrees) = {angles_deg}")
print(f"\n  First angle = {angles_deg[0]:.1f}° (closest directions between subspaces)")
print(f"  Second angle = {angles_deg[1]:.1f}° (next pair)")

# Identical subspaces -> angles = 0
cos_same = np.linalg.svd(Q1.T @ Q1, compute_uv=False)
print(f"\n  Same subspace: cos(angles) = {cos_same} (all 1 -> all angles 0°)")

# Orthogonal subspaces
Q_orth = gram_schmidt(np.eye(4)[2:]).T
cos_orth = np.linalg.svd(Q1.T @ Q_orth, compute_uv=False)
angles_orth = np.degrees(np.arccos(np.clip(cos_orth, -1, 1)))
print(f"  Orthogonal subspace: angles = {angles_orth} degrees")

# === 9.1 Inner product properties and Cauchy-Schwarz ===

u = np.array([1.0, 2.0, 3.0])
v = np.array([4.0, -1.0, 2.0])
w = np.array([0.0, 1.0, -1.0])
alpha, beta = 2.0, -0.5

# Verify inner product axioms for standard dot product
print("Inner product axioms (standard dot product on R^3):")
print(f"  Symmetry:  <u,v> = {np.dot(u,v)}, <v,u> = {np.dot(v,u)}, equal? {np.isclose(np.dot(u,v), np.dot(v,u))}")
print(f"  Linearity: <au+bw,v> = {np.dot(alpha*u+beta*w, v):.4f}")
print(f"             a<u,v>+b<w,v> = {alpha*np.dot(u,v)+beta*np.dot(w,v):.4f}")
print(f"             equal? {np.isclose(np.dot(alpha*u+beta*w, v), alpha*np.dot(u,v)+beta*np.dot(w,v))}")
print(f"  Pos. def.: <u,u> = {np.dot(u,u):.4f} >= 0")
print(f"             <0,0> = {np.dot(np.zeros(3), np.zeros(3)):.4f} = 0")

# Cauchy-Schwarz
lhs = abs(np.dot(u, v))
rhs = np.linalg.norm(u) * np.linalg.norm(v)
print(f"\nCauchy-Schwarz: |<u,v>| = {lhs:.4f} <= ||u|| ||v|| = {rhs:.4f}? {lhs <= rhs + 1e-12}")

# Frobenius inner product for matrices
A = np.array([[1.0, 2.0], [3.0, 4.0]])
B = np.array([[5.0, 6.0], [7.0, 8.0]])
fro_ip = np.trace(A.T @ B)
print(f"\nFrobenius inner product: <A,B> = tr(A^T B) = {fro_ip}")
print(f"Manual sum: {np.sum(A * B)}")
print(f"||A||_F = sqrt(<A,A>) = {np.sqrt(np.trace(A.T @ A)):.4f} = {np.linalg.norm(A, 'fro'):.4f}")

# === 9.2 Gram-Schmidt orthogonalisation: step by step ===

vectors = np.array([
    [1.0, 1.0, 0.0],
    [1.0, 0.0, 1.0],
    [0.0, 1.0, 1.0]
], dtype=float)

print("Input vectors (rows):")
for i, v in enumerate(vectors):
    print(f"  v{i+1} = {v}")

Q = gram_schmidt(vectors)

print("\nGram-Schmidt output (orthonormal):")
for i, q in enumerate(Q):
    print(f"  q{i+1} = {q}")

print("\nVerification:")
print(f"  Q Q^T (should be I):\n{Q @ Q.T}")
print(f"  Orthonormal? {np.allclose(Q @ Q.T, np.eye(len(Q)))}")

# Same span check: rank([v1..vk]) == rank([q1..qk])
V_mat = vectors.T
Q_mat = Q.T
print(f"\n  rank(original vectors) = {np.linalg.matrix_rank(V_mat)}")
print(f"  rank(orthonormal basis) = {np.linalg.matrix_rank(Q_mat)}")
print(f"  Same span? {np.linalg.matrix_rank(V_mat) == np.linalg.matrix_rank(Q_mat)}")

# Connection to QR decomposition
A_qr = vectors.T  # columns = original vectors
Q_qr, R_qr = np.linalg.qr(A_qr)
print(f"\n  QR decomposition: A = QR")
print(f"  Q (orthonormal columns):\n{Q_qr}")
print(f"  R (upper triangular):\n{R_qr}")
print(f"  A = QR? {np.allclose(A_qr, Q_qr @ R_qr)}")

# === 9.3 Orthogonal complement and V = W ⊕ W⊥ ===

# W = null(A) for some A. Then W⊥ = row(A).
# This is exactly the fundamental subspace decomposition.

A = np.array([
    [1.0, 2.0, 1.0],
    [0.0, 1.0, 1.0]
])

W_basis = null_space(A)         # null(A) = W
W_perp_basis = row_space(A).T   # row(A) = W⊥

dim_W = W_basis.shape[1] if W_basis.size > 0 else 0
dim_Wp = W_perp_basis.shape[1] if W_perp_basis.size > 0 else 0

print(f"A ({A.shape[0]}x{A.shape[1]}), rank = {np.linalg.matrix_rank(A)}")
print(f"W = null(A): dim = {dim_W}")
print(f"W⊥ = row(A): dim = {dim_Wp}")
print(f"dim(W) + dim(W⊥) = {dim_W + dim_Wp} = n = {A.shape[1]}")

# Verify orthogonality
if dim_W > 0 and dim_Wp > 0:
    cross = W_perp_basis.T @ W_basis
    print(f"\nW⊥^T @ W =\n{cross}")
    print(f"All zero (orthogonal)? {np.allclose(cross, 0)}")

# Decompose a vector
v = np.array([3.0, 1.0, 2.0])
# Project onto W and W⊥
P_W = W_basis @ np.linalg.pinv(W_basis) if dim_W > 0 else np.zeros((3,3))
P_Wp = W_perp_basis @ np.linalg.pinv(W_perp_basis) if dim_Wp > 0 else np.zeros((3,3))
v_W = P_W @ v
v_Wp = P_Wp @ v

print(f"\nv = {v}")
print(f"W-component:  {v_W}")
print(f"W⊥-component: {v_Wp}")
print(f"Sum = v? {np.allclose(v_W + v_Wp, v)}")
print(f"Orthogonal? <v_W, v_Wp> = {np.dot(v_W, v_Wp):.10f}")

# === 10.1 Affine subspace: solution set of Ax = b ===

A = np.array([
    [1.0, 1.0, 1.0],
    [0.0, 1.0, 2.0]
])
b = np.array([6.0, 4.0])

# Particular solution
x_p, *_ = np.linalg.lstsq(A, b, rcond=None)

# Null space
N = null_space(A)

print("System Ax = b:")
print(f"A =\n{A}")
print(f"b = {b}")
print(f"\nParticular solution x_p = {x_p}")
print(f"Verify: A*x_p = {A @ x_p}")

print(f"\nNull space of A (dim = {N.shape[1]}):")
print(f"  Basis:\n{N}")

# The full solution set is x_p + null(A)
print(f"\nSolution set = x_p + null(A):")
for t in [-2, -1, 0, 1, 2]:
    x = x_p + t * N[:, 0]
    print(f"  t={t:>2}: x = {x},  A*x = {A @ x}")

print(f"\nAll solutions differ by null-space vectors.")
print(f"Solution set is an affine subspace, NOT a linear subspace (0 not in it).")
print(f"A*0 = {A @ np.zeros(3)} != b = {b}")

# === 10.2 Convex combinations and embedding interpolation ===

# Interpolation between two embedding vectors
e_cat = np.array([0.8, 0.3, -0.1, 0.5])
e_dog = np.array([0.7, 0.4, -0.2, 0.6])

print("Embedding interpolation (convex combination):")
print(f"  e_cat = {e_cat}")
print(f"  e_dog = {e_dog}")
for alpha in [0.0, 0.25, 0.5, 0.75, 1.0]:
    interp = alpha * e_cat + (1 - alpha) * e_dog
    cos_cat = cosine_similarity(interp, e_cat)
    cos_dog = cosine_similarity(interp, e_dog)
    print(f"  alpha={alpha:.2f}: {interp}  cos(cat)={cos_cat:.3f}  cos(dog)={cos_dog:.3f}")

# Quotient space intuition: mean subtraction
print(f"\n--- Quotient space: mean subtraction ---")
x = np.array([5.0, 3.0, 7.0, 1.0])
mean = np.mean(x)
x_centered = x - mean
print(f"x = {x}, mean = {mean}")
print(f"x - mean = {x_centered}, sum = {x_centered.sum():.10f}")
print("Mean subtraction projects onto the hyperplane sum(x_i)=0.")
print("This is the quotient V / span{(1,1,...,1)}: forget the 'all-ones' direction.")

# === 11.1 Krylov subspaces: expanding nested subspaces ===

np.random.seed(42)
n = 6
A = np.random.randn(n, n)
A = A + A.T  # make symmetric for cleaner behaviour
b = np.random.randn(n)

print(f"Krylov subspaces K_k(A, b) for {n}x{n} symmetric A:")
print(f"  K_k = span{{b, Ab, A^2 b, ..., A^(k-1) b}}\n")

for k in range(1, n + 1):
    # Build Krylov basis: [b, Ab, A^2 b, ..., A^{k-1} b]
    K = np.zeros((n, k))
    K[:, 0] = b
    for j in range(1, k):
        K[:, j] = A @ K[:, j-1]
    dim_k = np.linalg.matrix_rank(K)
    print(f"  K_{k}: {k} vectors, effective dim = {dim_k}", end="")
    if dim_k < k:
        print(f"  (Krylov sequence stalled — rank stabilised)")
    else:
        print()

print(f"\n  The Krylov subspace grows until it captures the full relevant space.")
print(f"  CG/GMRES solve Ax=b by searching in K_k; converge when K_k is rich enough.")

# === 11.2 RKHS intuition: kernel defines a subspace of functions ===

# A kernel k(x, x') defines an RKHS H_k.
# Given data {x_1, ..., x_n}, the representer theorem says the optimal
# predictor lies in span{k(x_1, .), k(x_2, .), ..., k(x_n, .)} — a
# finite-dimensional subspace of the infinite-dimensional H_k.

# RBF kernel: k(x, x') = exp(-||x-x'||^2 / (2*sigma^2))
def rbf_kernel(X, sigma=1.0):
    sq_dists = np.sum(X**2, axis=1, keepdims=True) - 2*X@X.T + np.sum(X**2, axis=1)
    return np.exp(-sq_dists / (2 * sigma**2))

np.random.seed(0)
X_data = np.sort(np.random.randn(8, 1), axis=0)
K = rbf_kernel(X_data, sigma=1.0)

print(f"Data points: {X_data.ravel()}")
print(f"\nKernel Gram matrix K (8x8):\n{K}")
print(f"rank(K) = {np.linalg.matrix_rank(K)}")
print(f"K is PSD? min eigenvalue = {np.min(np.linalg.eigvalsh(K)):.6f} >= 0")
print(f"\nThe optimal predictor lives in an {np.linalg.matrix_rank(K)}-dimensional")
print(f"subspace of the RKHS, spanned by the kernel functions at data points.")

# === 12.1 PCA: finding the optimal subspace ===

np.random.seed(42)
n_samples = 200
d = 5

# Data lives mostly in a 2D subspace with noise in other directions
true_directions = np.array([
    [1, 1, 0, 0, 0],
    [0, 0, 1, 1, 0]
], dtype=float)
true_directions = true_directions / np.linalg.norm(true_directions, axis=1, keepdims=True)

coeffs = np.random.randn(n_samples, 2) * np.array([3.0, 2.0])
noise = np.random.randn(n_samples, d) * 0.1
X = coeffs @ true_directions + noise

# Center the data
mu = X.mean(axis=0)
X_centered = X - mu

# Covariance matrix and its eigendecomposition
C = (X_centered.T @ X_centered) / n_samples
eigvals, eigvecs = np.linalg.eigh(C)
# Sort descending
idx = np.argsort(eigvals)[::-1]
eigvals = eigvals[idx]
eigvecs = eigvecs[:, idx]

print(f"Data: {n_samples} points in R^{d}")
print(f"Eigenvalues of covariance matrix: {eigvals}")

# Variance explained
total_var = eigvals.sum()
for r in range(1, d + 1):
    explained = eigvals[:r].sum() / total_var
    print(f"  Top-{r} PCs explain {explained:.4f} of total variance")

print(f"\nThe data lives approximately in a 2D subspace.")
print(f"PCA finds this subspace by maximising captured variance.")
